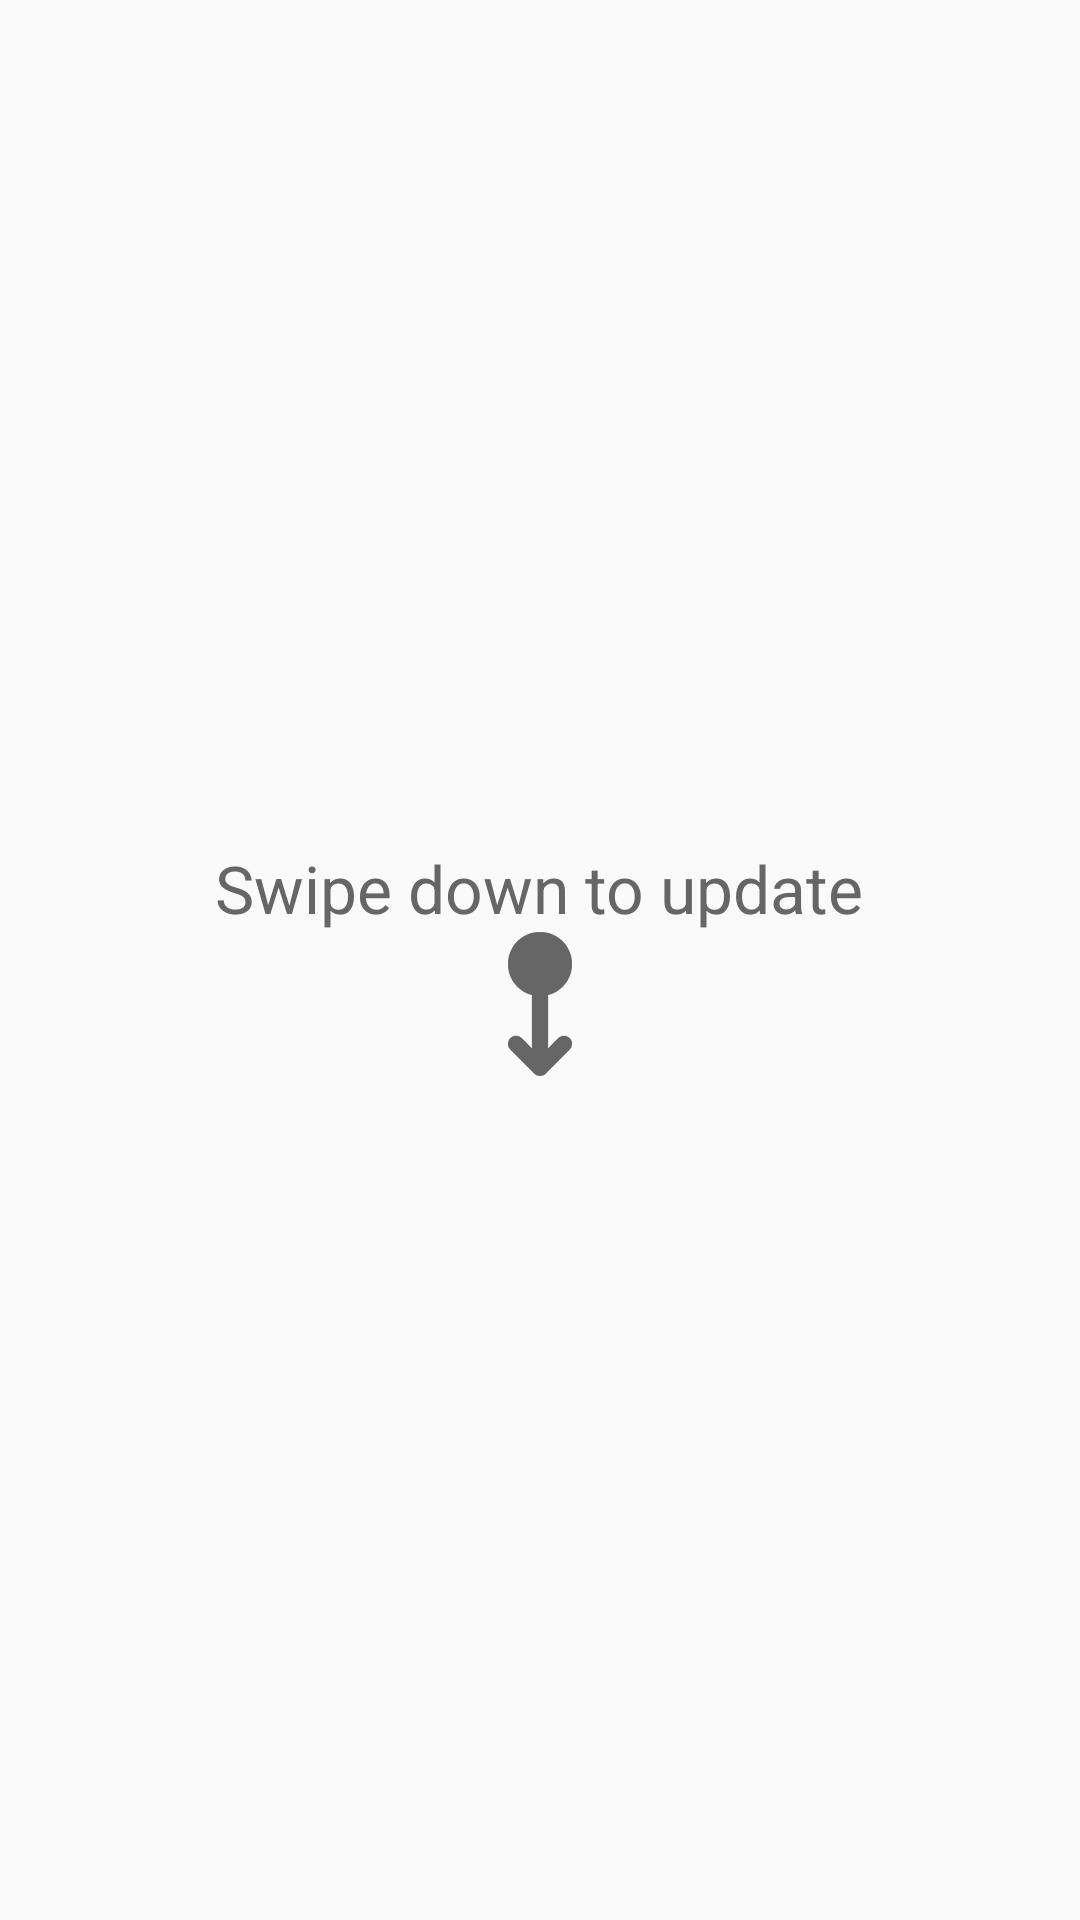

Here is an Android app screen rendered from its layout file. Give the layout XML and the strings, colors and styles it references.
<!-- AndroidManifest.xml: application theme AppTheme -->
<!-- res/layout/activity_main.xml -->
<RelativeLayout xmlns:android="http://schemas.android.com/apk/res/android"
    android:orientation="vertical"
    android:layout_width="fill_parent"
    android:layout_height="match_parent"
    android:id="@+id/fragment">

    <LinearLayout
        android:orientation="vertical"
        android:layout_width="match_parent"
        android:layout_height="wrap_content"
        android:id="@+id/updateInstructions"
        android:layout_centerInParent="true"
        android:gravity="center_horizontal">

        <TextView
            android:layout_width="wrap_content"
            android:layout_height="wrap_content"
            android:textAppearance="?android:attr/textAppearanceLarge"
            android:text="@string/update_instructions"
            android:id="@+id/updateInstructionsText"
            android:layout_centerInParent="true"
            android:textColor="#666" />

        <ImageView
            android:layout_width="wrap_content"
            android:layout_height="wrap_content"
            android:id="@+id/updateInstructionsImage"
            android:src="@drawable/swipe_down" />
    </LinearLayout>

</RelativeLayout>
<!-- resources referenced by this layout -->
<resources>
  <!-- drawable swipe_down: png bitmap (drawable-hdpi, 1769 bytes) -->
  <string name="update_instructions">Swipe down to update</string>
  <style name="AppTheme" parent="Theme.AppCompat.Light">
          <item name="android:actionBarStyle">@style/MyActionBar</item>
      </style>
  <style name="MyActionBar" parent="@android:style/Widget.Holo.Light.ActionBar">
          <item name="android:background">@color/ColorPrimary</item>
      </style>
</resources>
